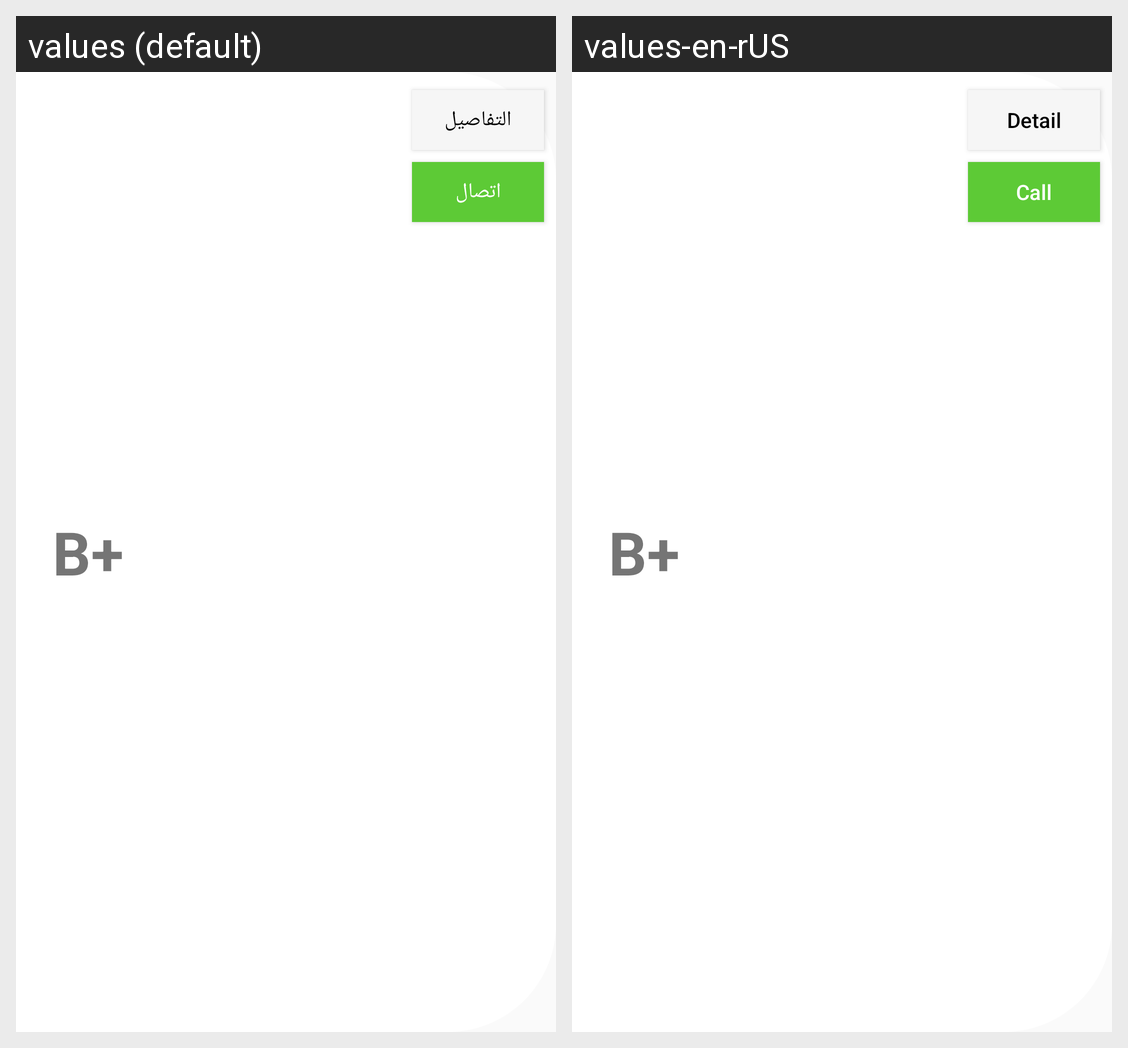

Translations of the strings shown on this Android screen, per locale in the grid:
Android screen res/layout/grid_order.xml rendered under 2 locales, left to right: values (default), values-en-rUS. Device: Nexus 5 (rendered at 1080×1920; each locale shown at half size, 540×960, under a caption strip naming it); theme AppTheme.
Strings drawn on this screen, with the default value and each locale's value (text and hints the layout hard-codes, and strings that could not be matched under every locale, appear in the picture but are not listed):

detail
  values: التفاصيل
  values-en-rUS: Detail

call
  values: اتصال
  values-en-rUS: Call
